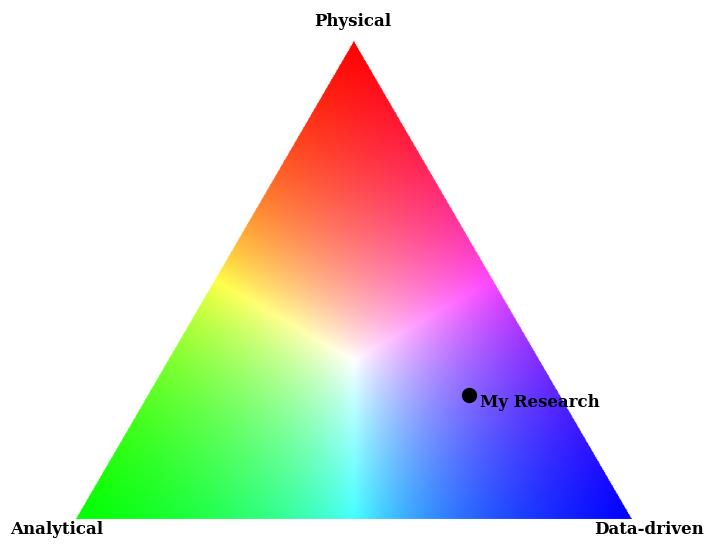

The matplotlib source for this figure:
import matplotlib.pyplot as plt
import numpy as np


def point_triangle(p, a, b, c):
    """
    Determine whether a point lies inside a triangle.

    Parameters
    ----------
    p : numpy.ndarray
        Point to test.
    a : numpy.ndarray
        First triangle vertex.
    b : numpy.ndarray
        Second triangle vertex.
    c : numpy.ndarray
        Third triangle vertex.

    Returns
    -------
    bool
        True if the point lies inside or on the boundary of the
        triangle, otherwise False.
    """
    v0 = c - a
    v1 = b - a
    v2 = p - a

    dot00 = np.dot(v0, v0)
    dot01 = np.dot(v0, v1)
    dot02 = np.dot(v0, v2)
    dot11 = np.dot(v1, v1)
    dot12 = np.dot(v1, v2)

    denom = dot00 * dot11 - dot01 * dot01

    u = (dot11 * dot02 - dot01 * dot12) / denom
    v = (dot00 * dot12 - dot01 * dot02) / denom

    return (u >= 0) and (v >= 0) and (u + v <= 1)


def plot_triangle(width=800, height=700, border=10,
                  point=(550, 500), point_label="My Research"):
    """
    Generate and display a color triangle visualization.

    A triangular RGB color space is created where colors are
    interpolated from the three triangle vertices. A user-defined
    point and label are then overlaid on the plot.

    Parameters
    ----------
    width : int, optional
        Width of the image in pixels. Default is 800.
    height : int, optional
        Height of the image in pixels. Default is 700.
    border : int, optional
        Margin between the triangle and image boundaries.
        Default is 10.
    point : tuple, optional
        Coordinates of the point to display on the triangle.
        Default is (550, 500).
    point_label : str, optional
        Label displayed beside the point.
        Default is "My Research".

    Returns
    -------
    None
        Displays the triangle plot.
    """
    image = np.ones((height, width, 3), dtype=float)

    red_point = np.array([width / 2, border * 4])
    green_point = np.array([border * 4, height - border * 4])
    blue_point = np.array([width - border * 4, height - border * 4])


    max_dist = max(
        np.linalg.norm(red_point - green_point),
        np.linalg.norm(red_point - blue_point),
        np.linalg.norm(green_point - blue_point),
    )

    #  Generate triangle image 
    for y in range(height):
        for x in range(width):
            p = np.array([x, y])

            if point_triangle(p, red_point, green_point, blue_point):
                d_red = np.linalg.norm(p - red_point)
                d_green = np.linalg.norm(p - green_point)
                d_blue = np.linalg.norm(p - blue_point)

                r = 1.0 - d_red / max_dist
                g = 1.0 - d_green / max_dist
                b = 1.0 - d_blue / max_dist

                color = np.array([r, g, b])
                color /= color.max()

                image[y, x] = color

    #  Plot
    plt.figure(figsize=(8, 7))
    plt.imshow(image)

    plt.text(red_point[0], red_point[1] - 20, "Physical",
             fontsize=12, fontweight='bold', fontfamily='serif', ha='center')
    plt.text(green_point[0] - 25, green_point[1] + 20, "Analytical",
             fontsize=12, fontweight='bold', fontfamily='serif', ha='center')
    plt.text(blue_point[0] + 25, blue_point[1] + 20, "Data-driven",
             fontsize=12, fontweight='bold', fontfamily='serif', ha='center')

    px, py = point
    plt.scatter(px, py, c='black', s=100, label=point_label)
    plt.text(px + 15, py + 15, point_label,
             fontsize=12, fontfamily='serif', fontweight='bold')

    plt.axis("off")
    plt.show()

    # return image, red_point, green_point, blue_point (indentated if the image is not needed outside function
    
plot_triangle()
